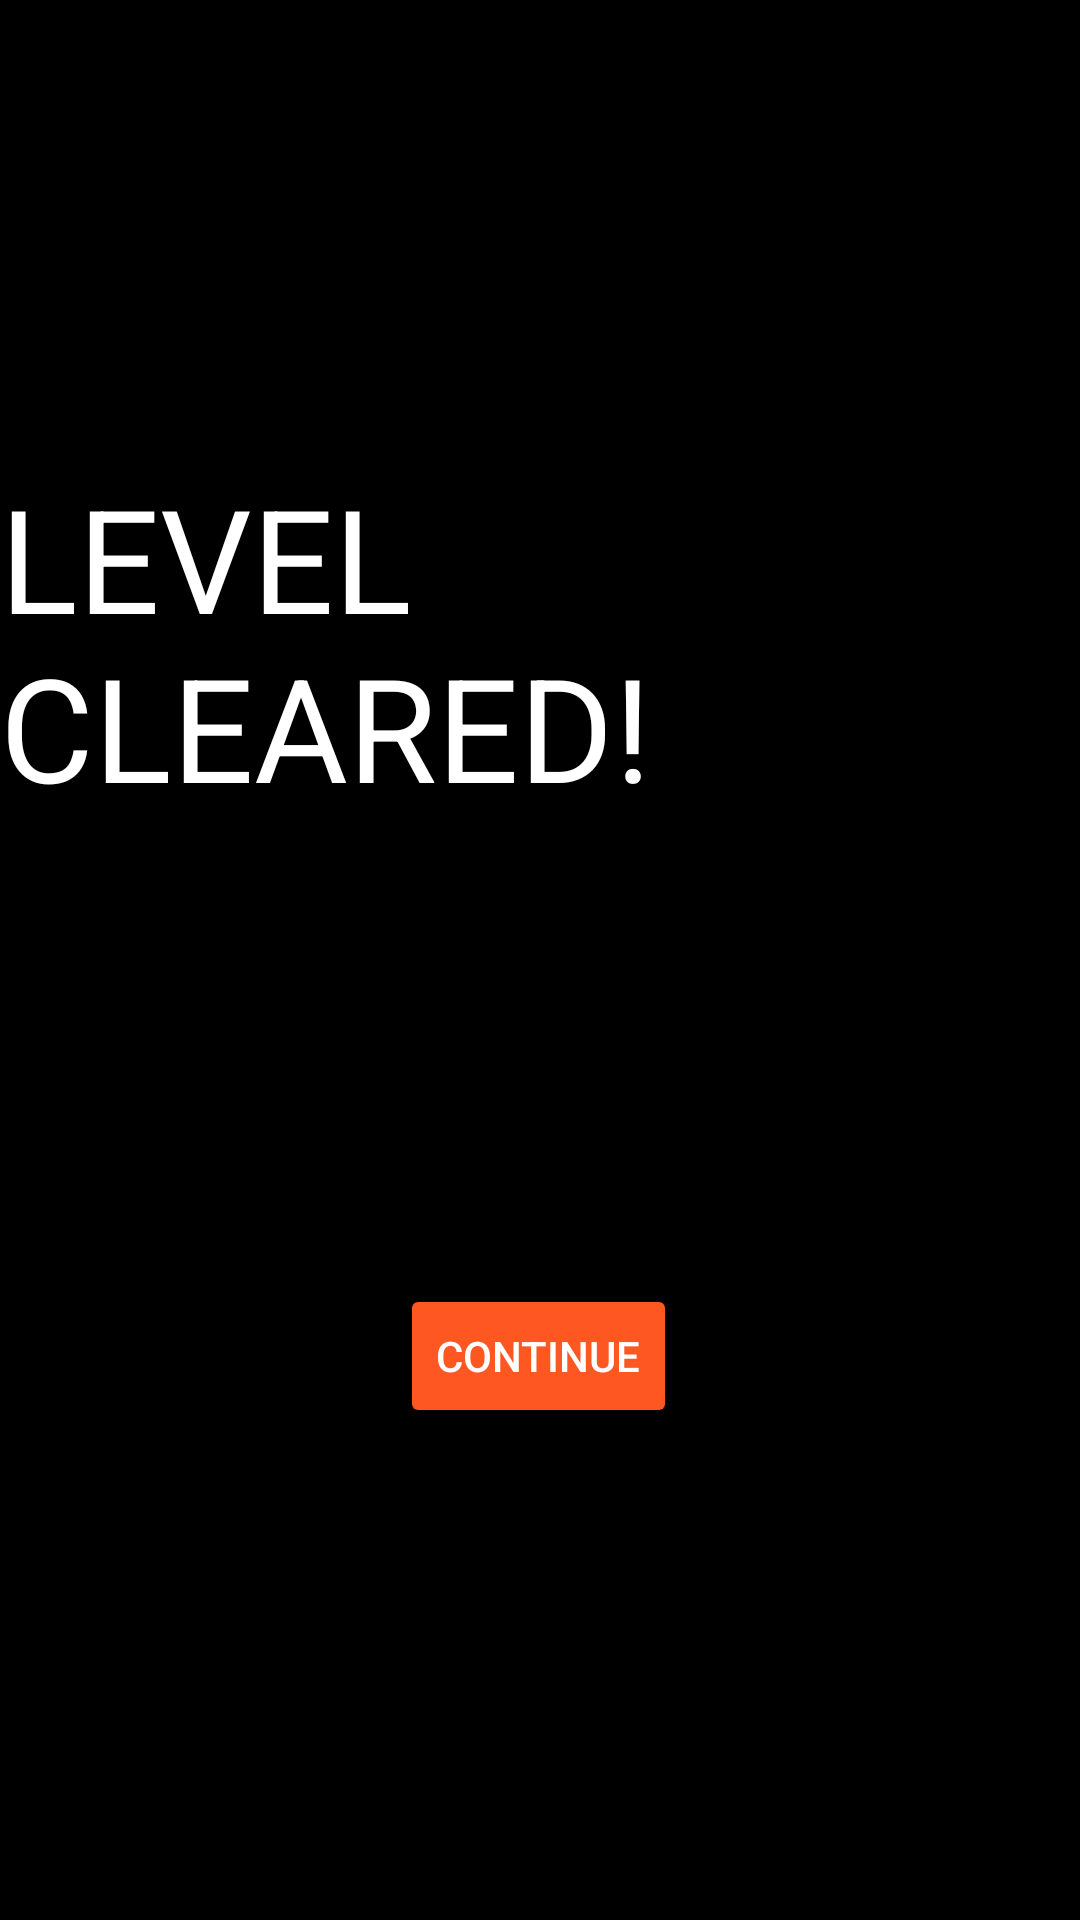

Layout XML and referenced resources for this Android screen:
<!-- AndroidManifest.xml: application theme Theme.Bricks -->
<!-- res/layout/fragment_next_level.xml -->
<?xml version="1.0" encoding="utf-8"?>
<FrameLayout xmlns:android="http://schemas.android.com/apk/res/android"
    xmlns:app="http://schemas.android.com/apk/res-auto"
    xmlns:tools="http://schemas.android.com/tools"
    android:layout_width="match_parent"
    android:layout_height="match_parent"
    android:background="#000000"
    tools:context=".NextLevelFragment">

    <androidx.constraintlayout.widget.ConstraintLayout
        android:id="@+id/linearLayout"
        android:layout_width="match_parent"
        android:layout_height="match_parent">

        <TextView
            android:id="@+id/nextLevelText"
            android:layout_width="wrap_content"
            android:layout_height="wrap_content"
            android:fontFamily="sans-serif"
            android:text="@string/level_cleared"
            android:textAlignment="viewStart"
            android:backgroundTint="#FF5722"
            android:textColor="#FFFFFF"
            android:textSize="48sp"
            app:layout_constraintBottom_toTopOf="@+id/continueButton"
            app:layout_constraintEnd_toEndOf="parent"
            app:layout_constraintStart_toStartOf="parent"
            app:layout_constraintTop_toTopOf="parent"
            app:layout_constraintVertical_bias="0.5" />

        <Button
            android:id="@+id/continueButton"
            android:layout_width="wrap_content"
            android:layout_height="wrap_content"
            android:layout_marginTop="264dp"
            android:backgroundTint="#FF5722"
            android:text="@string/continue_button_title"
            android:textColor="#FFFFFF"
            android:soundEffectsEnabled="false"
            app:layout_constraintBottom_toBottomOf="parent"
            app:layout_constraintEnd_toEndOf="parent"
            app:layout_constraintHorizontal_bias="0.498"
            app:layout_constraintStart_toStartOf="parent"
            app:layout_constraintTop_toTopOf="parent"
            app:layout_constraintVertical_bias="0.5" />
    </androidx.constraintlayout.widget.ConstraintLayout>

</FrameLayout>
<!-- resources referenced by this layout -->
<resources>
  <string name="continue_button_title">Continue</string>
  <string name="level_cleared">LEVEL CLEARED!</string>
  <style name="Theme.Bricks" parent="Base.Theme.Bricks" />
  <style name="Base.Theme.Bricks" parent="Theme.Material3.DayNight.NoActionBar">
          
          
  
          <item name="android:windowBackground">@drawable/ic_launcher_background</item>
      </style>
  <!-- drawable ic_launcher_background (drawable) -->
  <vector xmlns:android="http://schemas.android.com/apk/res/android"
      android:width="108dp"
      android:height="108dp"
      android:viewportWidth="270.93"
      android:viewportHeight="270.93">
    <path
        android:pathData="M0,0h270.93v270.93h-270.93z"
        android:strokeWidth="2.50864"
        android:fillColor="#14243c"/>
  </vector>
</resources>
